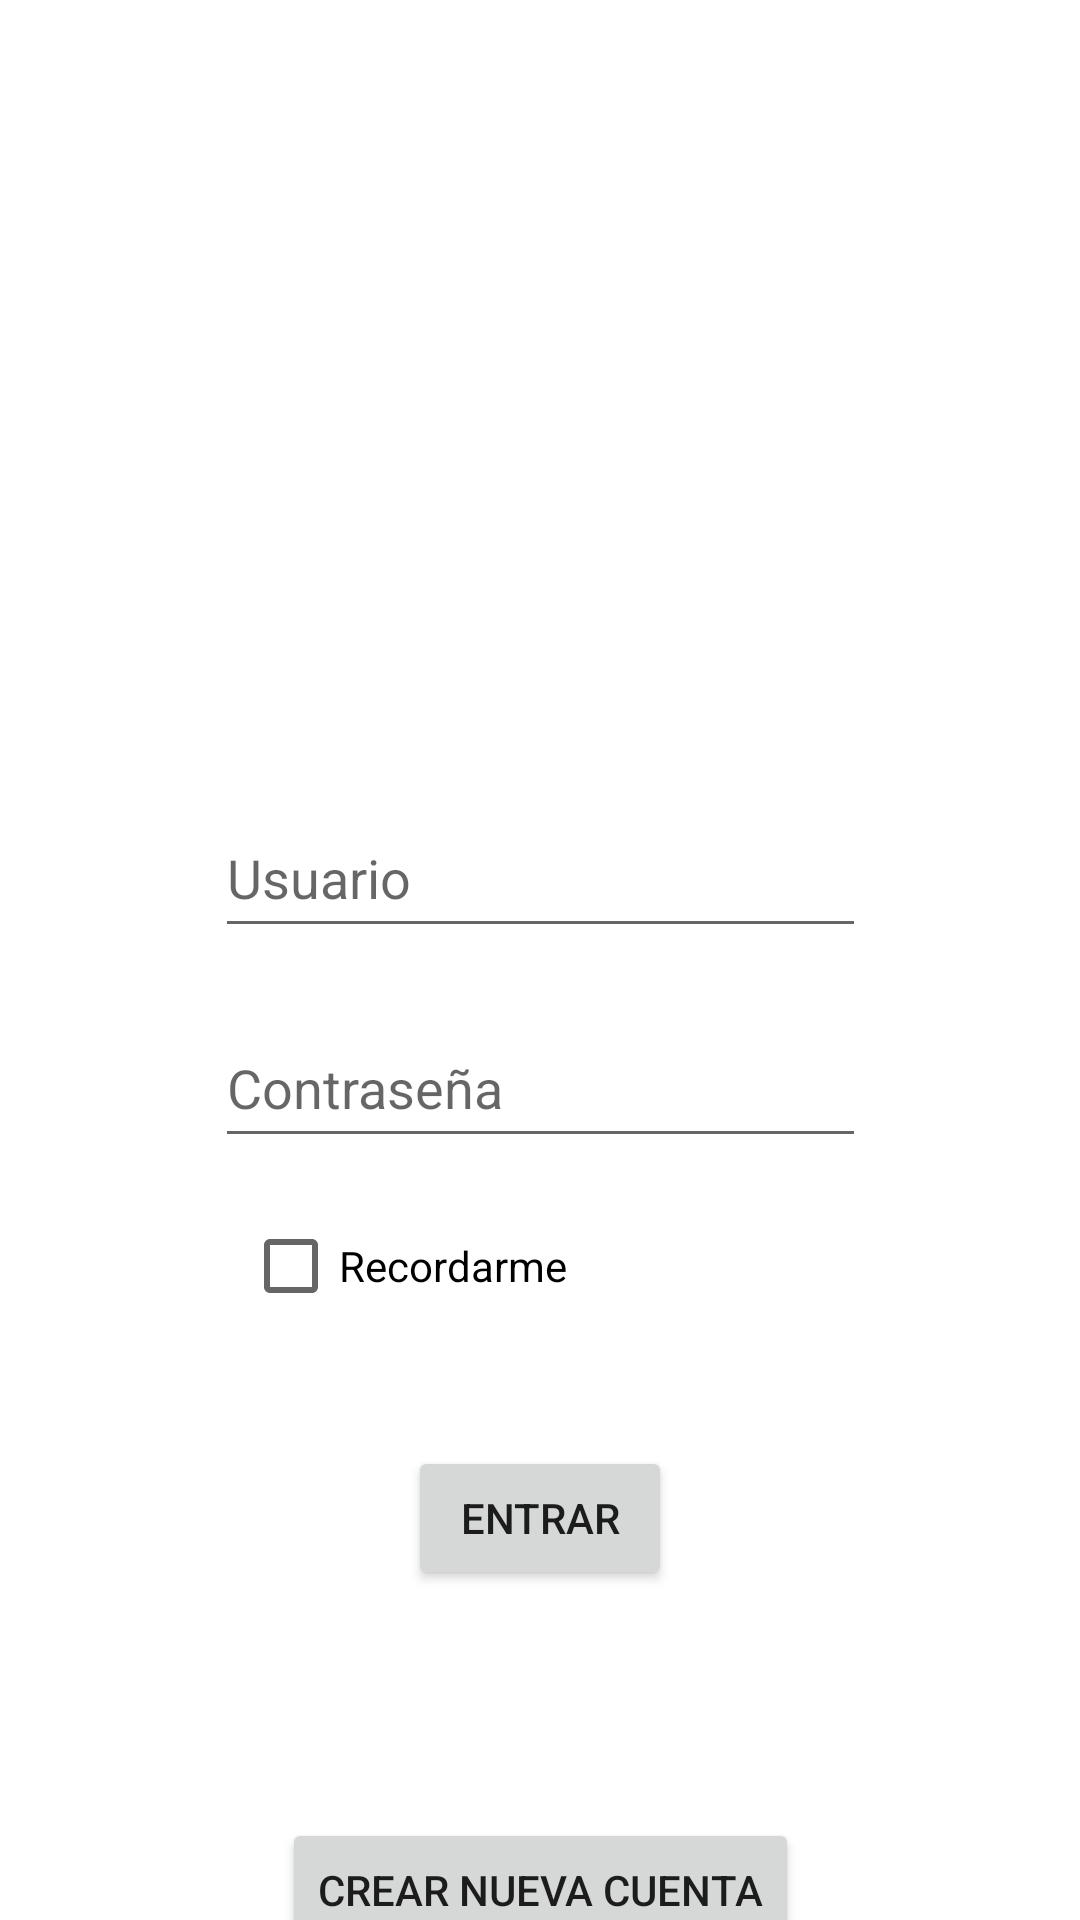

This screen was rendered from an Android layout file. Write that file and the resources it references.
<!-- AndroidManifest.xml: application theme Theme.Week2week -->
<!-- res/layout/activity_main.xml -->
<?xml version="1.0" encoding="utf-8"?>
<androidx.constraintlayout.widget.ConstraintLayout xmlns:android="http://schemas.android.com/apk/res/android"
    xmlns:app="http://schemas.android.com/apk/res-auto"
    xmlns:tools="http://schemas.android.com/tools"
    android:layout_width="match_parent"
    android:layout_height="match_parent"
    tools:context=".activities.MainActivity">

    <ImageView
        android:id="@+id/imgViewInicio"
        android:layout_width="152dp"
        android:layout_height="170dp"
        android:layout_marginTop="40dp"
        android:contentDescription="Imagen login"
        app:layout_constraintEnd_toEndOf="parent"
        app:layout_constraintStart_toStartOf="parent"
        app:layout_constraintTop_toTopOf="parent"
        app:srcCompat="@drawable/imginicio" />

    <EditText
        android:id="@+id/etUsuario"
        android:layout_width="217dp"
        android:layout_height="50dp"
        android:layout_marginTop="56dp"
        android:ems="10"
        android:hint="Usuario"
        android:inputType="textPersonName"
        app:layout_constraintEnd_toEndOf="parent"
        app:layout_constraintStart_toStartOf="parent"
        app:layout_constraintTop_toBottomOf="@+id/imgViewInicio" />

    <EditText
        android:id="@+id/etPassword"
        android:layout_width="217dp"
        android:layout_height="50dp"
        android:layout_marginTop="20dp"
        android:ems="10"
        android:hint="Contraseña"
        android:inputType="textPassword"
        app:layout_constraintEnd_toEndOf="parent"
        app:layout_constraintStart_toStartOf="parent"
        app:layout_constraintTop_toBottomOf="@+id/etUsuario" />

    <CheckBox
        android:id="@+id/cbRecordarme"
        android:layout_width="wrap_content"
        android:layout_height="wrap_content"
        android:layout_marginTop="12dp"
        android:text="Recordarme"
        app:layout_constraintEnd_toEndOf="parent"
        app:layout_constraintHorizontal_bias="0.321"
        app:layout_constraintStart_toStartOf="parent"
        app:layout_constraintTop_toBottomOf="@+id/etPassword" />

    <Button
        android:id="@+id/btnEntrar"
        android:layout_width="wrap_content"
        android:layout_height="wrap_content"
        android:layout_marginTop="36dp"
        android:text="Entrar"
        app:layout_constraintEnd_toEndOf="parent"
        app:layout_constraintStart_toStartOf="parent"
        app:layout_constraintTop_toBottomOf="@+id/cbRecordarme" />

    <Button
        android:id="@+id/btnCrearCuenta"
        android:layout_width="wrap_content"
        android:layout_height="wrap_content"
        android:layout_marginTop="76dp"
        android:text="Crear nueva cuenta"
        app:layout_constraintEnd_toEndOf="parent"
        app:layout_constraintStart_toStartOf="parent"
        app:layout_constraintTop_toBottomOf="@+id/btnEntrar" />
</androidx.constraintlayout.widget.ConstraintLayout>
<!-- resources referenced by this layout -->
<resources>
  <style name="Theme.Week2week" parent="Theme.MaterialComponents.DayNight.DarkActionBar">
          
          <item name="colorPrimary">@color/purple_500</item>
          <item name="colorPrimaryVariant">@color/purple_700</item>
          <item name="colorOnPrimary">@color/white</item>
          
          <item name="colorSecondary">@color/teal_200</item>
          <item name="colorSecondaryVariant">@color/teal_700</item>
          <item name="colorOnSecondary">@color/black</item>
          
          <item name="android:statusBarColor" tools:targetApi="l">?attr/colorPrimaryVariant</item>
          
      </style>
  <!-- not gathered from this repository: default colours our renderer supplied (Android Studio template values) -->
  <color name="purple_500">#FF6200EE</color>
  <color name="purple_700">#FF3700B3</color>
  <color name="teal_200">#FF03DAC5</color>
  <color name="teal_700">#FF018786</color>
  <color name="black">#FF000000</color>
  <color name="white">#FFFFFFFF</color>
</resources>
